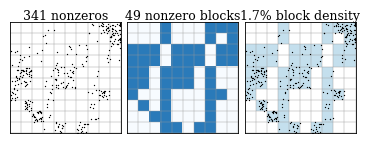
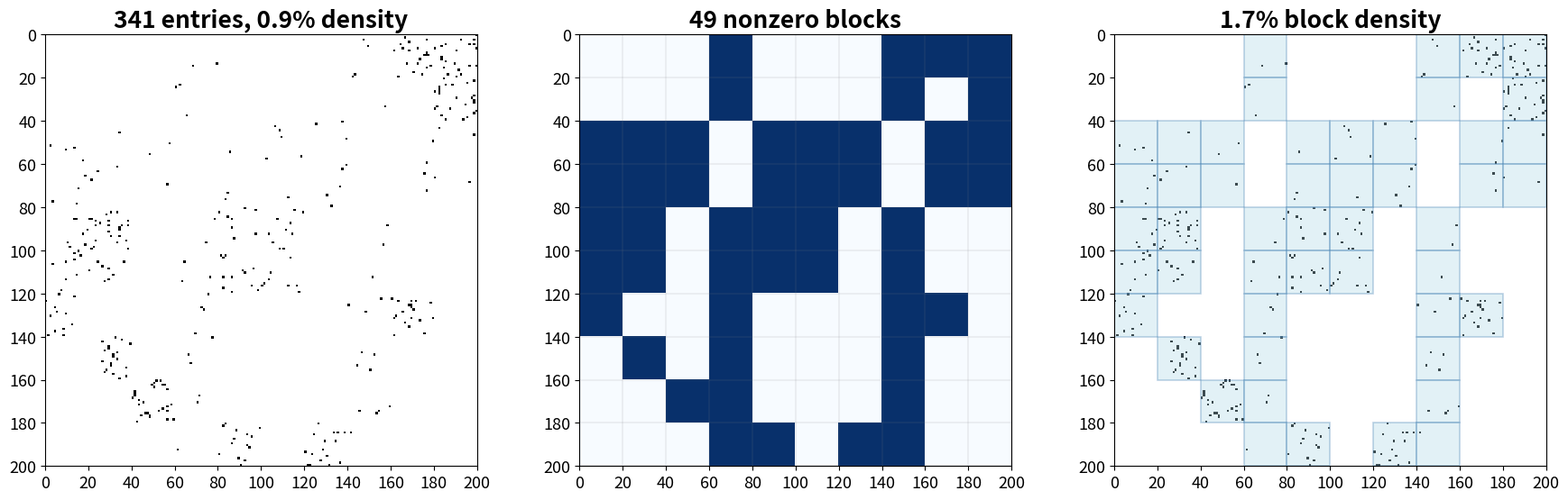

These figures' Python source, in order: (Note: this script raises an exception after producing the figures.)
#!/usr/bin/env python3
"""Show a sparse matrix and its block structure side by side."""

import numpy as np
import scipy.sparse as sp
import matplotlib.pyplot as plt

rng = np.random.default_rng(42)

N = 200
block_size = 20  # 20x20 blocks → 10x10 grid
n_blocks = N // block_size

# --- Pick 10% of blocks (20x20) + 1/4 that in double-size blocks (40x40) ---
total_blocks = n_blocks * n_blocks
max_nnz_per_block = int(block_size * block_size * 0.05)

# Small blocks (20x20): 10% of grid
n_small = int(total_blocks * 0.10)
flat_idx_small = rng.choice(total_blocks, size=n_small, replace=False)

# Large blocks (40x40 = 2x2 groups of 20x20): 1/4 of n_small
n_big_blocks = N // (2 * block_size)
total_big = n_big_blocks * n_big_blocks
n_large = max(1, n_small // 4)
flat_idx_large = rng.choice(total_big, size=n_large, replace=False)

rows, cols, vals = [], [], []
occupied_small = set()

# Place small blocks
for idx in flat_idx_small:
    br, bc = divmod(idx, n_blocks)
    occupied_small.add((br, bc))
    nnz = rng.integers(1, max_nnz_per_block + 1)
    r_idx = rng.integers(br * block_size, (br + 1) * block_size, size=nnz)
    c_idx = rng.integers(bc * block_size, (bc + 1) * block_size, size=nnz)
    rows.extend(r_idx)
    cols.extend(c_idx)
    vals.extend(rng.random(nnz))

# Place large (40x40) blocks — each covers a 2x2 group of small blocks
big_block_size = 2 * block_size
max_nnz_big = int(big_block_size * big_block_size * 0.05)
for idx in flat_idx_large:
    br_big, bc_big = divmod(idx, n_big_blocks)
    # Mark constituent small blocks as occupied
    for dr in range(2):
        for dc in range(2):
            occupied_small.add((br_big * 2 + dr, bc_big * 2 + dc))
    nnz = rng.integers(1, max_nnz_big + 1)
    r_idx = rng.integers(br_big * big_block_size, (br_big + 1) * big_block_size, size=nnz)
    c_idx = rng.integers(bc_big * big_block_size, (bc_big + 1) * big_block_size, size=nnz)
    rows.extend(r_idx)
    cols.extend(c_idx)
    vals.extend(rng.random(nnz))

# Build flat_idx for the row/col fill-in logic below
flat_idx = [br * n_blocks + bc for (br, bc) in occupied_small]

A = sp.coo_matrix((vals, (rows, cols)), shape=(N, N)).tocsr()

# --- Ensure at least one nonzero per row and column (within occupied blocks) ---
# Find which block-rows and block-cols have at least one occupied block
occ_block_rows = set()  # block rows that have an occupied block
occ_block_cols = set()  # block cols that have an occupied block
block_map = {}  # (br, bc) pairs that are occupied
for idx in flat_idx:
    br, bc = divmod(idx, n_blocks)
    block_map.setdefault(br, []).append(bc)
    block_map.setdefault(-bc - 1, []).append(br)  # negative key = col lookup
    occ_block_rows.add(br)
    occ_block_cols.add(bc)

A = A.tolil()
for i in range(N):
    if A[i, :].nnz == 0:
        br = i // block_size
        if br in occ_block_rows:
            bc = rng.choice(block_map[br])
        else:
            bc = rng.choice(list(occ_block_cols))
        j = rng.integers(bc * block_size, (bc + 1) * block_size)
        A[i, j] = rng.random()
for j in range(N):
    if A[:, j].nnz == 0:
        bc = j // block_size
        key = -bc - 1
        if key in block_map:
            br = rng.choice(block_map[key])
        else:
            br = rng.choice(list(occ_block_rows))
        i = rng.integers(br * block_size, (br + 1) * block_size)
        A[i, j] = rng.random()
A = A.tocsr()
A.eliminate_zeros()

# --- Block occupancy (full NxN image) ---
block_occ = np.zeros((n_blocks, n_blocks), dtype=bool)
coo = A.tocoo()
for r, c in zip(coo.row, coo.col):
    block_occ[r // block_size, c // block_size] = True

blocked = np.kron(block_occ.astype(float), np.ones((block_size, block_size)))

# --- Plot ---
plt.rcParams.update({"font.size": 15, "axes.titlesize": 19, "axes.titleweight": "bold", "xtick.labelsize": 13, "ytick.labelsize": 13})
fig, (ax1, ax2, ax3) = plt.subplots(1, 3, figsize=(18, 5.6))
ticks = np.arange(0, N + 1, block_size)

dense = np.zeros((N, N))
dense[A.nonzero()] = 1.0

# Left: sparsity pattern
ax1.imshow(dense, cmap="Greys", origin="upper", interpolation="nearest")
overall_density = A.nnz / (N * N) * 100
ax1.set_title(f"{A.nnz} entries, {overall_density:.1f}% density")
ax1.set_xticks(ticks - 0.5)
ax1.set_xticklabels(ticks)
ax1.set_yticks(ticks - 0.5)
ax1.set_yticklabels(ticks)

# Middle: block occupancy
ax2.imshow(blocked, cmap="Blues", origin="upper", interpolation="nearest")
for i in range(n_blocks + 1):
    coord = i * block_size - 0.5
    ax2.axhline(coord, color="gray", linewidth=0.3, alpha=0.5)
    ax2.axvline(coord, color="gray", linewidth=0.3, alpha=0.5)
ax2.set_xticks(ticks - 0.5)
ax2.set_xticklabels(ticks)
ax2.set_yticks(ticks - 0.5)
ax2.set_yticklabels(ticks)
nnz_blocks = int(block_occ.sum())
ax2.set_title(f"{nnz_blocks} nonzero blocks")

# Right: entries + block outlines
ax3.imshow(dense, cmap="Greys", origin="upper", interpolation="nearest")
# Draw outlines around non-zero blocks
from matplotlib.patches import Rectangle
for br in range(n_blocks):
    for bc in range(n_blocks):
        if block_occ[br, bc]:
            rect = Rectangle(
                (bc * block_size - 0.5, br * block_size - 0.5),
                block_size, block_size,
                linewidth=1.2, edgecolor="steelblue", facecolor="lightblue", alpha=0.35,
            )
            ax3.add_patch(rect)
ax3.set_xticks(ticks - 0.5)
ax3.set_xticklabels(ticks)
ax3.set_yticks(ticks - 0.5)
ax3.set_yticklabels(ticks)
block_density = A.nnz / (nnz_blocks * block_size * block_size) * 100
ax3.set_title(f"{block_density:.1f}% block density")

# --- Paper variant: drawn at print size (one IEEE column, 3.49 in) ---
# Nonzeros are drawn as dots rather than pixels so they stay visible when
# printed; tick labels are dropped to give the panels the whole width.
import os
from matplotlib.patches import Rectangle
os.makedirs("plots/paper", exist_ok=True)
with plt.rc_context({"font.family": "serif", "pdf.fonttype": 42,
                     "font.serif": ["Times New Roman", "DejaVu Serif"],
                     "font.size": 9, "axes.titlesize": 9,
                     "axes.titleweight": "normal"}):
    figp, axs = plt.subplots(1, 3, figsize=(3.49, 1.3))
    nz_r, nz_c = A.nonzero()
    for k, ax in enumerate(axs):
        if k == 1:
            ax.imshow(block_occ, cmap="Blues", vmin=0, vmax=1.4,
                      extent=(0, N, N, 0), interpolation="nearest")
        if k == 2:
            for br in range(n_blocks):
                for bc in range(n_blocks):
                    if block_occ[br, bc]:
                        ax.add_patch(Rectangle(
                            (bc * block_size, br * block_size),
                            block_size, block_size, linewidth=0,
                            facecolor="#9ecae1", alpha=0.6))
        for i in range(n_blocks + 1):
            ax.axhline(i * block_size, color="#999999", linewidth=0.3)
            ax.axvline(i * block_size, color="#999999", linewidth=0.3)
        if k != 1:
            ax.scatter(nz_c + 0.5, nz_r + 0.5, s=0.9, c="black",
                       linewidths=0, zorder=3)
        ax.set_xlim(0, N)
        ax.set_ylim(N, 0)
        ax.set_aspect("equal")
        ax.set_xticks([])
        ax.set_yticks([])
        for sp in ax.spines.values():
            sp.set_linewidth(0.6)
    axs[0].set_title(f"{A.nnz} nonzeros", pad=2)
    axs[1].set_title(f"{nnz_blocks} nonzero blocks", pad=2)
    axs[2].set_title(f"{block_density:.1f}% block density", pad=2)
    figp.subplots_adjust(left=0.005, right=0.995, top=0.88, bottom=0.01,
                         wspace=0.06)
    figp.savefig("plots/paper/block_spy.pdf", dpi=600, bbox_inches="tight",
                 pad_inches=0.01)
    plt.close(figp)

plt.tight_layout()
plt.savefig("plots/spy_plots/block_spy.png", dpi=200)

# --- Second figure: original (scrambled) vs reordered (block-structured) ---
# A already has nice block structure; scramble it with a random perm for the "original"
perm = rng.permutation(N)
A_scrambled = A[perm, :][:, perm]

def draw_block_overlay(ax, mat, N, block_size, n_blocks, ticks):
    """Draw entries + block outlines for a matrix on the given axis."""
    dense = np.zeros((N, N))
    dense[mat.nonzero()] = 1.0
    ax.imshow(dense, cmap="Greys", origin="upper", interpolation="nearest")
    # Compute block occupancy
    blk = np.zeros((n_blocks, n_blocks), dtype=bool)
    coo = mat.tocoo()
    for r, c in zip(coo.row, coo.col):
        blk[r // block_size, c // block_size] = True
    from matplotlib.patches import Rectangle
    for br in range(n_blocks):
        for bc in range(n_blocks):
            if blk[br, bc]:
                rect = Rectangle(
                    (bc * block_size - 0.5, br * block_size - 0.5),
                    block_size, block_size,
                    linewidth=1.2, edgecolor="steelblue", facecolor="lightblue", alpha=0.35,
                )
                ax.add_patch(rect)
    ax.set_xticks(ticks - 0.5)
    ax.set_xticklabels(ticks)
    ax.set_yticks(ticks - 0.5)
    ax.set_yticklabels(ticks)
    return int(blk.sum())

fig2, (ax_l, ax_r) = plt.subplots(1, 2, figsize=(12, 5))

nnz_orig = draw_block_overlay(ax_l, A_scrambled, N, block_size, n_blocks, ticks)
bd_orig = A_scrambled.nnz / (nnz_orig * block_size * block_size) * 100
ax_l.set_title(f"Original – {nnz_orig} blocks, {bd_orig:.1f}% block density")

nnz_reord = draw_block_overlay(ax_r, A, N, block_size, n_blocks, ticks)
bd_reord = A.nnz / (nnz_reord * block_size * block_size) * 100
ax_r.set_title(f"Reordered – {nnz_reord} blocks, {bd_reord:.1f}% block density")

fig2.tight_layout()
fig2.savefig("plots/spy_plots/block_spy_reorder.png", dpi=200)
